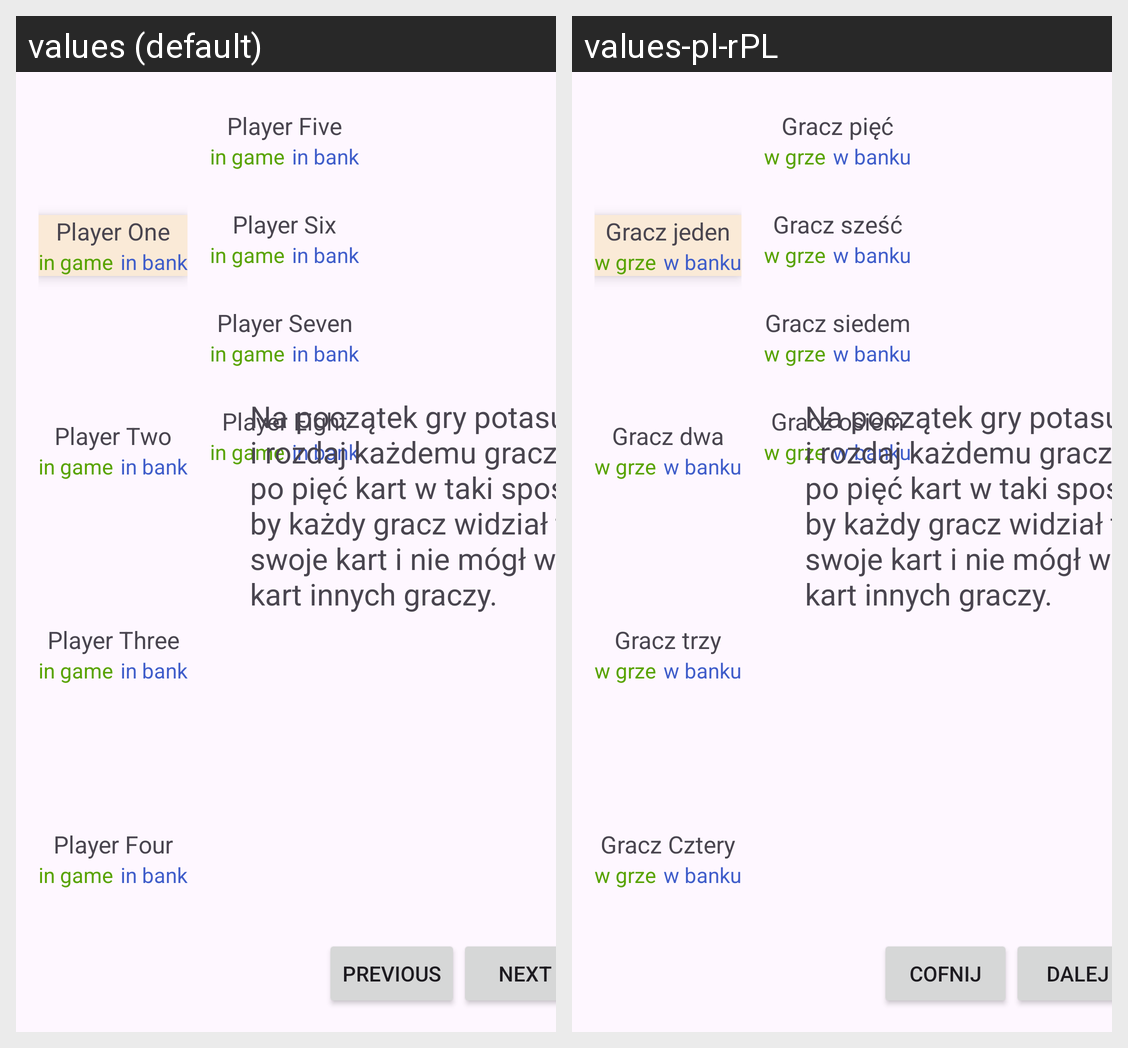

For this localized Android screen grid, give each drawn string resource with its value in every locale shown.
Android screen res/layout/activity_piec_kart.xml rendered under 2 locales, left to right: values (default), values-pl-rPL. Device: Nexus 5 (rendered at 1080×1920; each locale shown at half size, 540×960, under a caption strip naming it); theme Theme.Karcianka.
Strings drawn on this screen, with the default value and each locale's value (text and hints the layout hard-codes, and strings that could not be matched under every locale, appear in the picture but are not listed):

gracz_jeden
  values: Player One
  values-pl-rPL: Gracz jeden

w_grze
  values: in game
  values-pl-rPL: w grze

w_banku
  values: in bank
  values-pl-rPL: w banku

gracz_dwa
  values: Player Two
  values-pl-rPL: Gracz dwa

gracz_trzy
  values: Player Three
  values-pl-rPL: Gracz trzy

gracz_cztery
  values: Player Four
  values-pl-rPL: Gracz Cztery

gracz_pi
  values: Player Five
  values-pl-rPL: Gracz pięć

gracz_sze
  values: Player Six
  values-pl-rPL: Gracz sześć

gracz_siedem
  values: Player Seven
  values-pl-rPL: Gracz siedem

gracz_osiem
  values: Player Eight
  values-pl-rPL: Gracz osiem

previous
  values: Previous
  values-pl-rPL: Cofnij

Next
  values: Next
  values-pl-rPL: Dalej

FiveCardStartingText
  values: Na początek gry potasuj talię i rozdaj każdemu graczowi po pięć kart w taki sposób by każdy gracz widział tylko swoje kart i nie mógł widzieć kart innych graczy.
  values-pl-rPL: Na początek gry potasuj talię i rozdaj każdemu graczowi po pięć kart w taki sposób by każdy gracz widział tylko swoje kart i nie mógł widzieć kart innych graczy.
